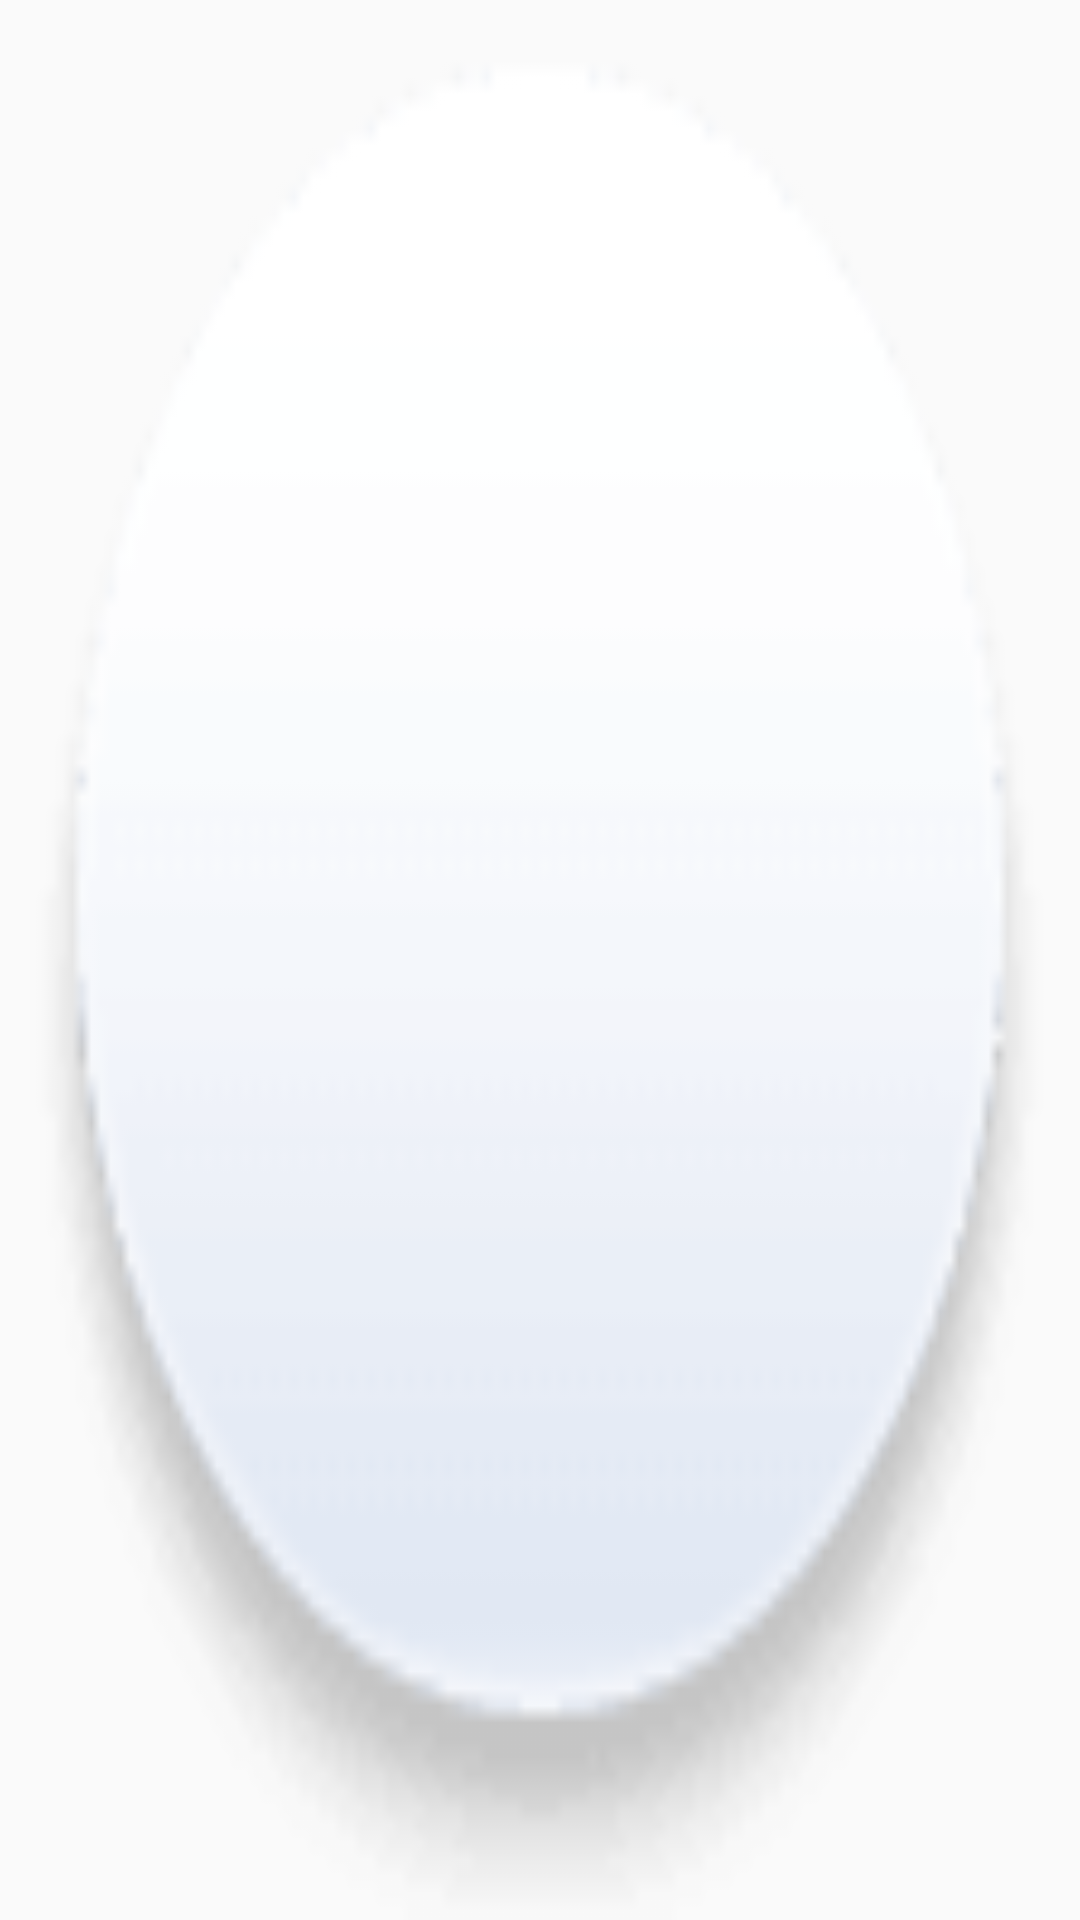

Here is an Android app screen rendered from its layout file. Give the layout XML and the strings, colors and styles it references.
<!-- AndroidManifest.xml: application theme AppTheme -->
<!-- res/layout/float_view.xml -->
<?xml version="1.0" encoding="utf-8"?>
<TextView xmlns:android="http://schemas.android.com/apk/res/android"
    android:id="@+id/tv_float"
    android:layout_width="wrap_content"
    android:layout_height="wrap_content"
    android:background="@drawable/cm_home_button_bg_n">
</TextView>
<!-- resources referenced by this layout -->
<resources>
  <!-- drawable cm_home_button_bg_n: png bitmap (drawable-xhdpi, 1487 bytes) -->
  <style name="AppTheme" parent="Theme.AppCompat.Light.DarkActionBar">
          
      </style>
</resources>
